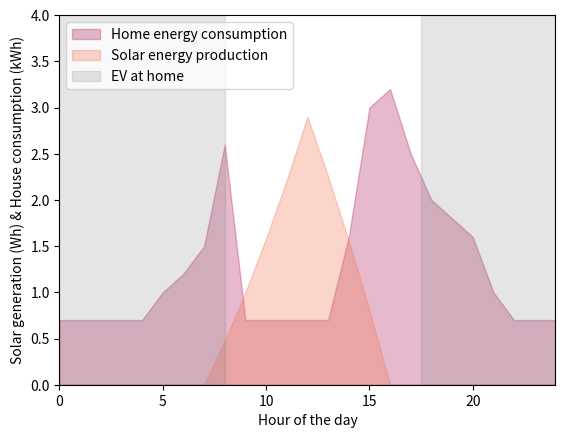

Write Python code to recreate this figure.
import matplotlib.pyplot as plt
import numpy as np
import seaborn as sns

# Set the color palette to "rocket"
sns.set_palette("rocket")

# Define the energy use curve provided by the user
energy_use_two_peaks = [
    0.7, 0.7, 0.7, 0.7, 0.7, 1, 1.2, 1.5, 2.6, 0.7, 0.7, 0.7, 
    0.7, 0.7, 1.6, 3.0, 3.2, 2.5, 2.0, 1.8, 1.6, 1.0, 0.7, 0.7
]

# Define the hours of the day
hours = np.arange(24)

# Define the start, peak, and end times for the solar production
start_time = 7
end_time = 16
new_peak_time = 12  # 12:00 PM

# Find the quadratic coefficients for the solar production
new_rise_x = np.array([start_time, new_peak_time])
new_rise_y = np.array([0, 2.9])
new_fall_x = np.array([new_peak_time, end_time])
new_fall_y = np.array([2.9, 0])
new_rise_coefficients = np.polyfit(new_rise_x, new_rise_y, 2)
new_fall_coefficients = np.polyfit(new_fall_x, new_fall_y, 2)

# Generate the solar production values with the adjusted peak
solar_production_shifted = np.zeros(24)
for hour in hours:
    if hour < new_peak_time:
        solar_production_shifted[int(hour)] = np.polyval(new_rise_coefficients, hour)
    else:
        solar_production_shifted[int(hour)] = np.polyval(new_fall_coefficients, hour)
    solar_production_shifted[int(hour)] = max(solar_production_shifted[int(hour)], 0)

# Create the area plo

# Choose more vivid colors from the "rocket" palette for solar and load curves
vivid_orange = sns.color_palette("rocket")[4]  # Vivid orange for solar
vivid_purple = sns.color_palette("rocket")[2]  # Vivid purple for load

# Correct the energy use curve to ensure it reaches the value 24 on the x-axis
corrected_energy_use_two_peaks = np.append(energy_use_two_peaks, energy_use_two_peaks[0])

# Generate the solar production values with the adjusted peak
corrected_solar_production_shifted = np.append(solar_production_shifted, solar_production_shifted[0])

# Define the extended hours to include 24
extended_hours = np.append(hours, 24)

# Create the area plot with vivid colors
fig, ax = plt.subplots()
ax.fill_between(extended_hours, corrected_energy_use_two_peaks, color=vivid_purple, alpha=0.3, label="Home energy consumption")
ax.fill_between(extended_hours, corrected_solar_production_shifted, color=vivid_orange, alpha=0.3, label="Solar energy production")

# Shade the entire x-axis area from 0 to 24 in grey except for the time between 8 - 17:30, representing "EV at home"
ax.axvspan(0, 8, color='grey', alpha=0.2)
ax.axvspan(17.5, 24, color='grey', alpha=0.2, label='EV at home')

# Move the legend to the upper left corner
ax.legend(loc='upper left')

# Add labels and title
ax.set_xlabel('Hour of the day')
ax.set_ylabel('Solar generation (Wh) & House consumption (kWh)')

# Set x and y-axis limits
plt.xlim(0, 24)
plt.ylim(0, 4)

# Show the plot
plt.show()

